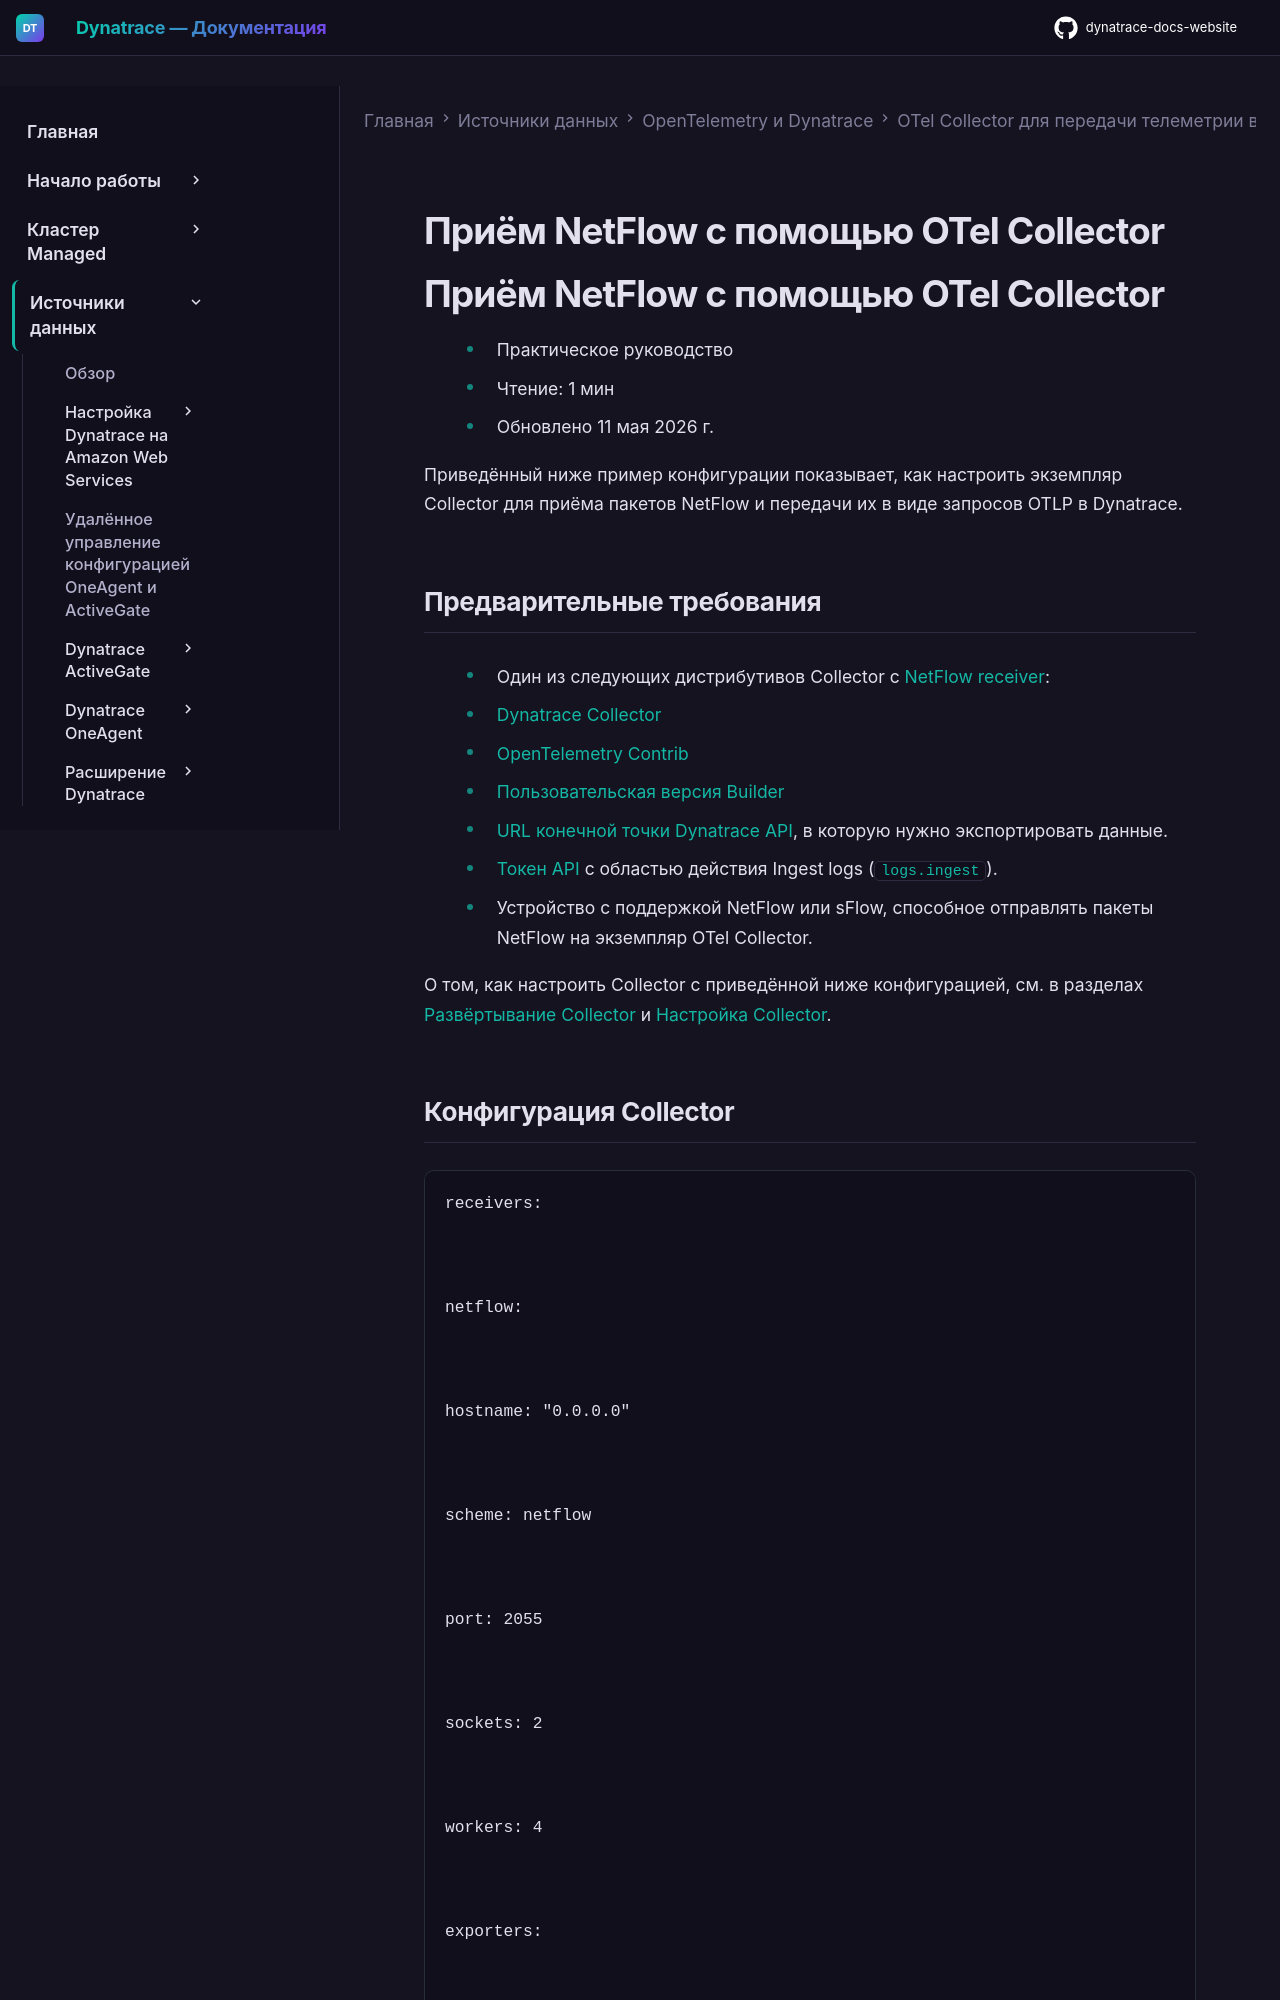

repository: Yerkebulan-Ardabayev/dynatrace-docs-website · page: managed-ru/ingest-from/opentelemetry/collector/use-cases/netflow/index.html · generator: mkdocs

---
title: Приём NetFlow с помощью OTel Collector
source: https://docs.dynatrace.com/managed/ingest-from/opentelemetry/collector/use-cases/netflow
---

# Приём NetFlow с помощью OTel Collector

# Приём NetFlow с помощью OTel Collector

* Практическое руководство
* Чтение: 1 мин
* Обновлено 11 мая 2026 г.

Приведённый ниже пример конфигурации показывает, как настроить экземпляр Collector для приёма пакетов NetFlow и передачи их в виде запросов OTLP в Dynatrace.
